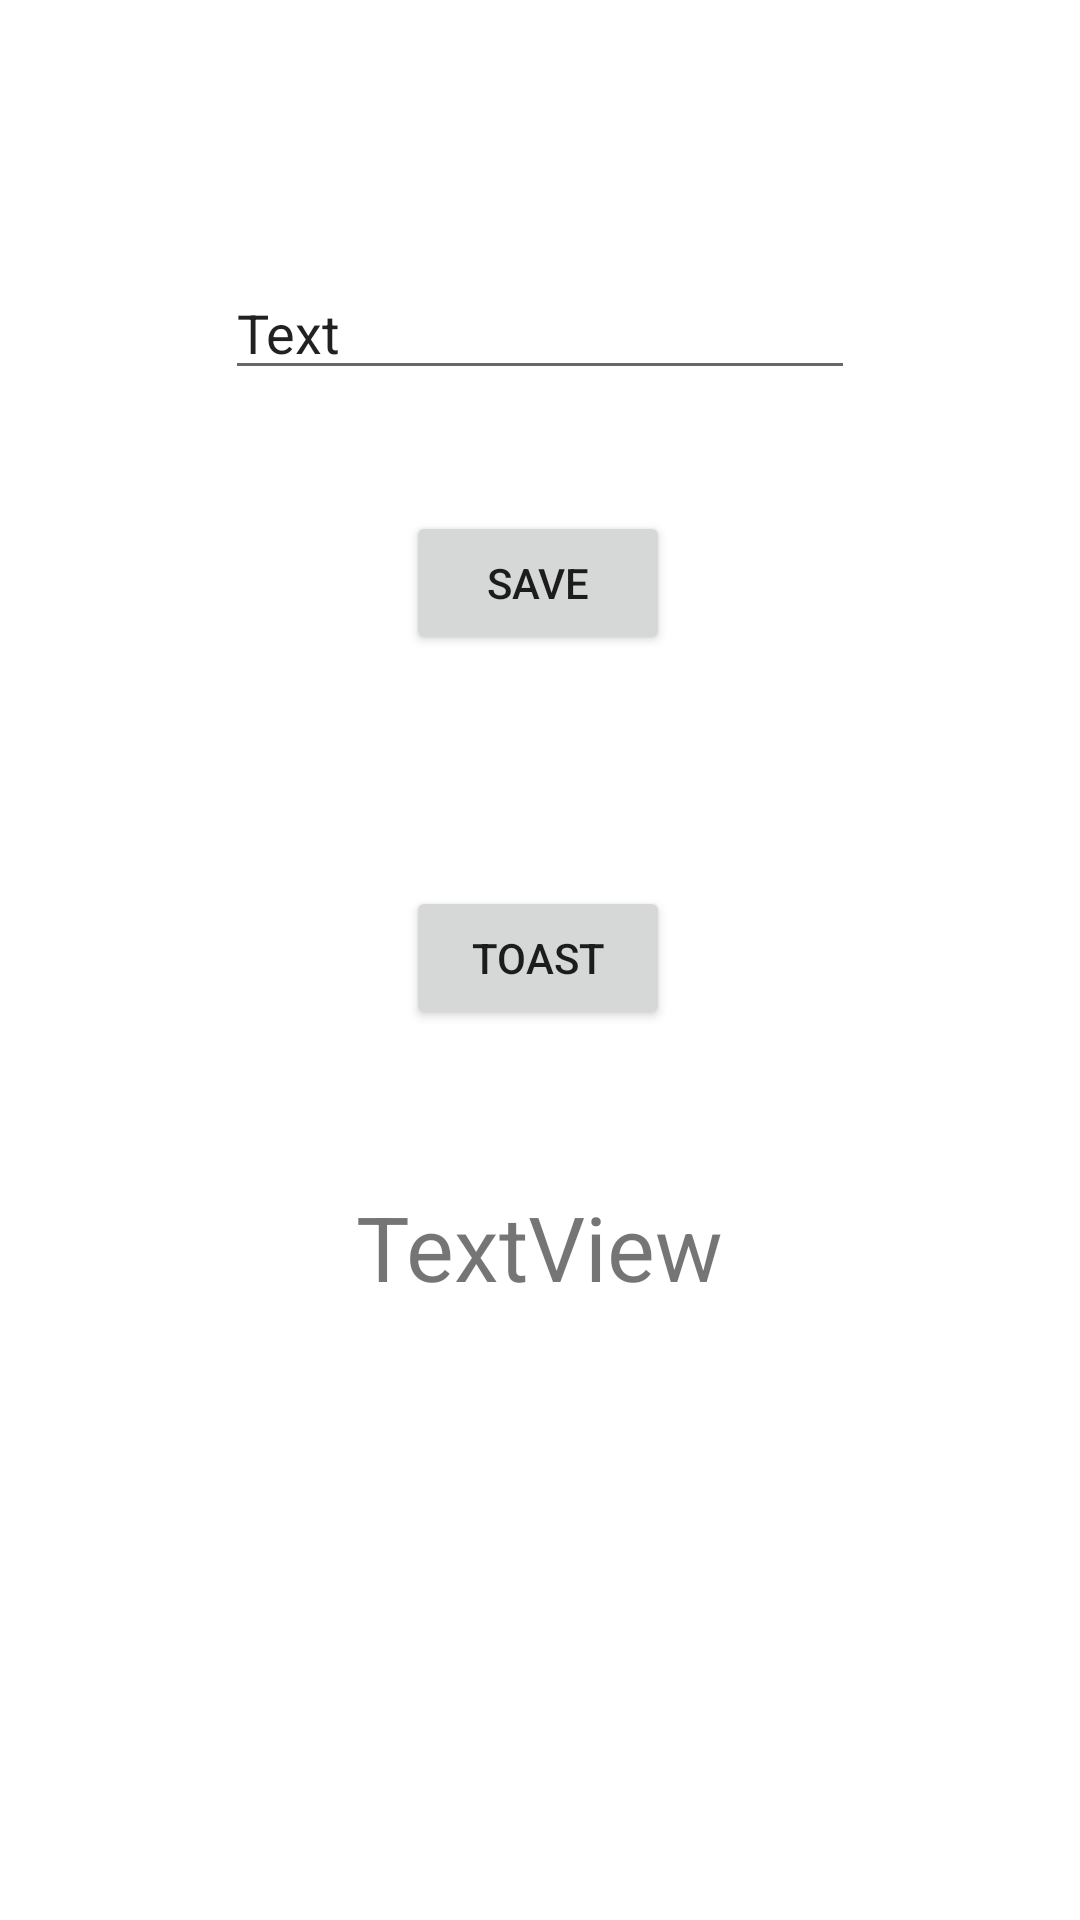

Reconstruct the res/layout file that produces this screen, plus the resources it refers to.
<!-- AndroidManifest.xml: application theme Theme.RoomRental -->
<!-- res/layout/sharepref.xml -->
<?xml version="1.0" encoding="utf-8"?>
<androidx.constraintlayout.widget.ConstraintLayout xmlns:android="http://schemas.android.com/apk/res/android"
    xmlns:app="http://schemas.android.com/apk/res-auto"
    xmlns:tools="http://schemas.android.com/tools"
    android:layout_width="match_parent"
    android:layout_height="match_parent">

    <Button
        android:id="@+id/save"
        android:layout_width="wrap_content"
        android:layout_height="wrap_content"
        android:text="Save"
        app:layout_constraintBottom_toBottomOf="parent"
        app:layout_constraintEnd_toEndOf="parent"
        app:layout_constraintHorizontal_bias="0.498"
        app:layout_constraintStart_toStartOf="parent"
        app:layout_constraintTop_toTopOf="parent"
        app:layout_constraintVertical_bias="0.288" />

    <Button
        android:id="@+id/toast"
        android:layout_width="wrap_content"
        android:layout_height="wrap_content"
        android:text="Toast"
        app:layout_constraintBottom_toBottomOf="parent"
        app:layout_constraintEnd_toEndOf="parent"
        app:layout_constraintHorizontal_bias="0.498"
        app:layout_constraintStart_toStartOf="parent"
        app:layout_constraintTop_toTopOf="parent"
        app:layout_constraintVertical_bias="0.499" />

    <EditText
        android:id="@+id/input"
        android:layout_width="wrap_content"
        android:layout_height="wrap_content"
        android:ems="10"
        android:inputType="text"
        android:text="Text"
        app:layout_constraintBottom_toBottomOf="parent"
        app:layout_constraintEnd_toEndOf="parent"
        app:layout_constraintStart_toStartOf="parent"
        app:layout_constraintTop_toTopOf="parent"
        app:layout_constraintVertical_bias="0.148" />

    <TextView
        android:id="@+id/textView3"
        android:layout_width="123dp"
        android:layout_height="73dp"
        android:text="TextView"
        android:textSize="30dp"
        app:layout_constraintBottom_toBottomOf="parent"
        app:layout_constraintEnd_toEndOf="parent"
        app:layout_constraintStart_toStartOf="parent"
        app:layout_constraintTop_toTopOf="parent"
        app:layout_constraintVertical_bias="0.697" />
</androidx.constraintlayout.widget.ConstraintLayout>
<!-- resources referenced by this layout -->
<resources>
  <style name="Theme.RoomRental" parent="Theme.MaterialComponents.DayNight.NoActionBar">
          
          <item name="colorPrimary">@color/primaryColor</item>
          <item name="colorPrimaryVariant">@color/secondColor</item>
          <item name="colorOnPrimary">@color/white</item>
          
          <item name="colorSecondary">@color/green</item>
          <item name="colorSecondaryVariant">@color/red</item>
          <item name="colorOnSecondary">@color/black</item>
          
          <item name="android:statusBarColor" tools:targetApi="l">?attr/colorPrimaryVariant</item>
          
      </style>
  <color name="primaryColor">#500CD9</color>
  <color name="secondColor">#607D8B</color>
  <color name="white">#FFFFFFFF</color>
  <color name="green">#3CEB6B</color>
  <color name="red">#F64E4E</color>
  <color name="black">#FF000000</color>
</resources>
